Labelled photos from "Dataset", an image-classification folder in cartick1907/BTP. The possible labels are: MR gad, PET FDG scan, SPECT scan, SPECT T1, SPECT technetium.

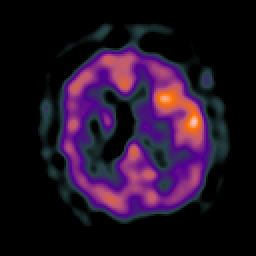
Label: SPECT scan

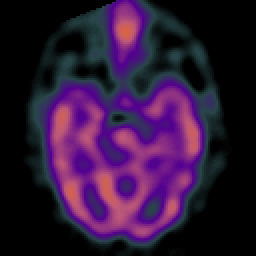
Label: SPECT scan

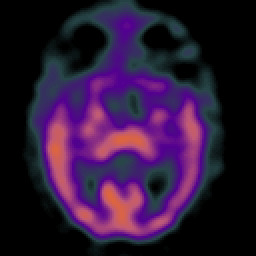
Label: SPECT scan

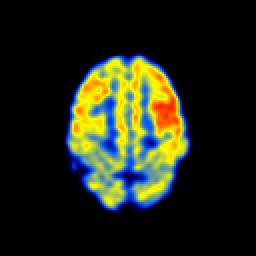
Label: PET FDG scan

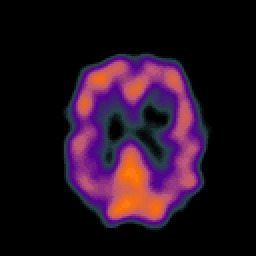
Label: SPECT scan

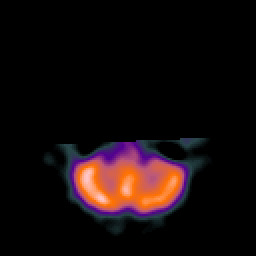
Label: SPECT scan
